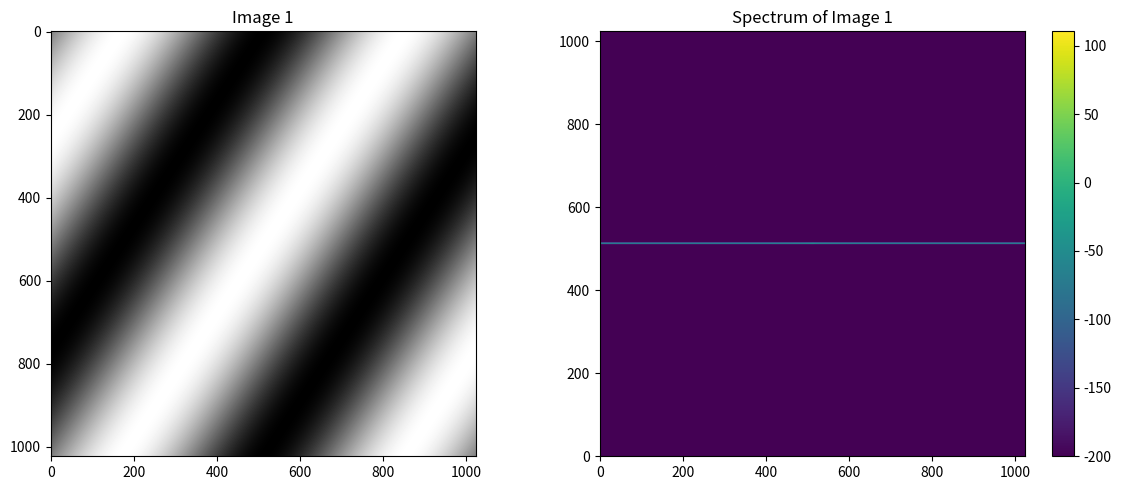
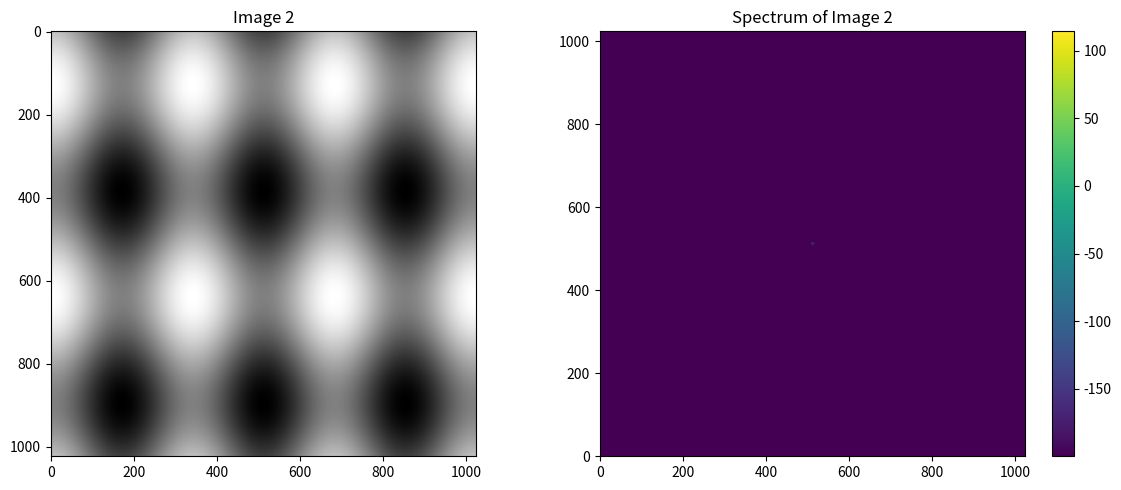
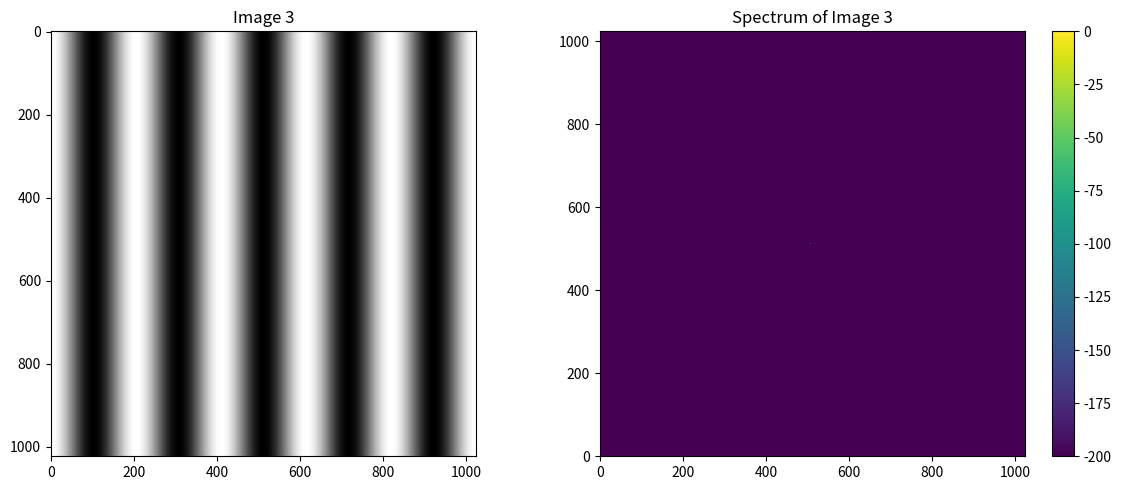
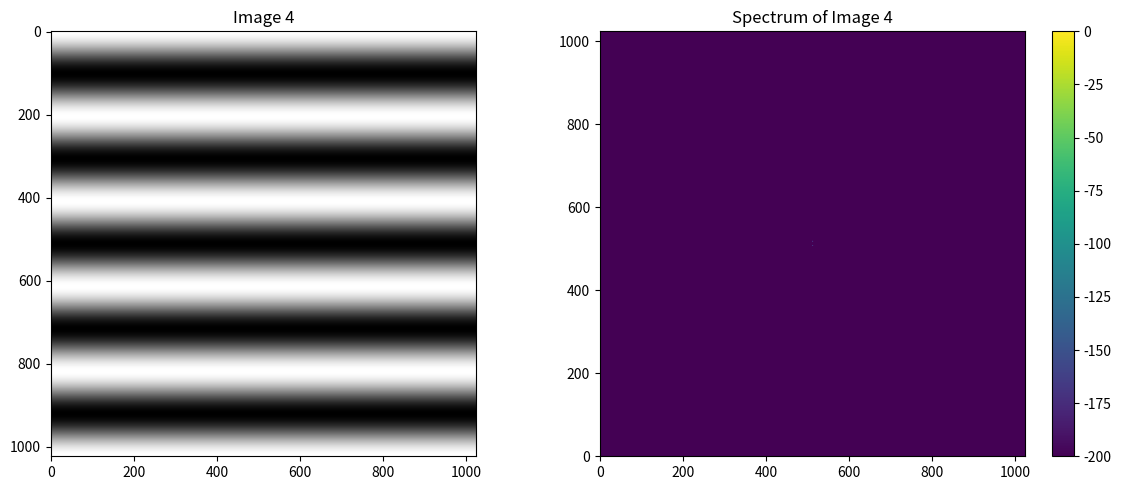
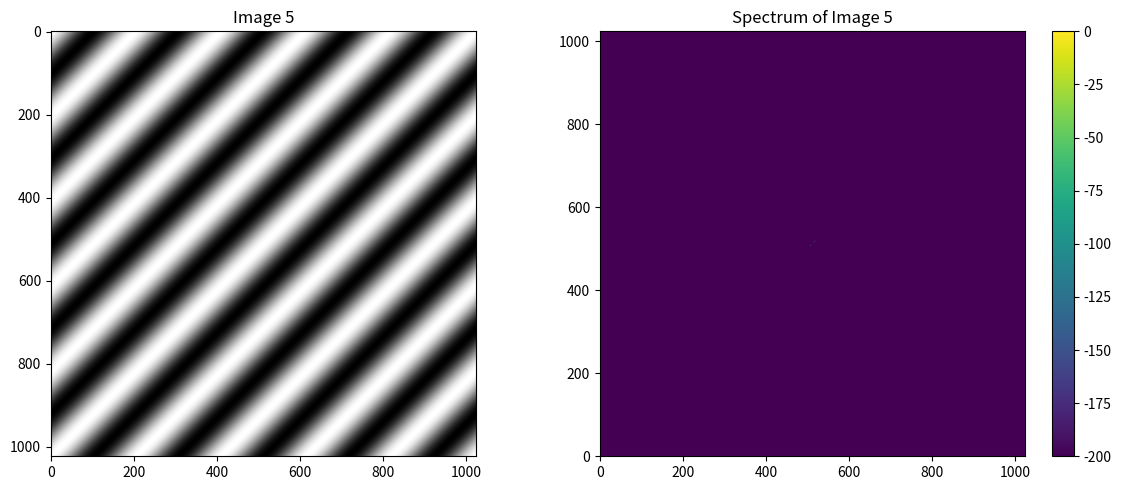

Here is the Python script that generated these plots, in order:
import numpy as np
import matplotlib.pyplot as plt

def f1(x1, x2):
    return np.sin(2 * np.pi * x1 + 3 * np.pi * x2)

def f2(x1, x2):
    return np.sin(4 * np.pi * x1) + np.cos(6 * np.pi * x2)

window_size = (1024, 1024)

# Normalized coordinate arrays
x1 = np.arange(window_size[0]) / window_size[0]
x2 = np.arange(window_size[1]) / window_size[1]
X1, X2 = np.meshgrid(x1, x2, indexing='ij')

# Image 1
fig, axs = plt.subplots(1, 2, figsize=(12, 5))
img1 = f1(X1, X2)
axs[0].imshow(img1, cmap='gray')
axs[0].set_title("Image 1")
Y = np.fft.fft2(img1)
freq_db = 20*np.log10(np.abs(Y) + 1e-10) # Avoid division by 0
freq_db = np.fft.fftshift(freq_db) # Center Spectrum
im1 = axs[1].imshow(freq_db, cmap='viridis', origin='lower')
axs[1].set_title("Spectrum of Image 1")
plt.colorbar(im1, ax=axs[1])
plt.tight_layout()
plt.savefig("Image_&_Spectrum_1.pdf")
plt.show()

# Image 2
fig, axs = plt.subplots(1, 2, figsize=(12, 5))
img2 = f2(X1, X2)
axs[0].imshow(img2, cmap='gray')
axs[0].set_title("Image 2")
Y = np.fft.fft2(img2)
freq_db = 20*np.log10(np.abs(Y) + 1e-10)
freq_db = np.fft.fftshift(freq_db)
im = axs[1].imshow(freq_db, cmap='viridis', origin='lower')
axs[1].set_title("Spectrum of Image 2")
plt.colorbar(im, ax=axs[1])
plt.tight_layout()
plt.savefig("Image_&_Spectrum_2.pdf")
plt.show()

# Image 3
fig, axs = plt.subplots(1, 2, figsize=(12, 5))
Y = np.zeros(window_size)
Y[0][5] = 1
Y[0][window_size[1] - 5] = 1
X = np.fft.ifft2(Y)
X = np.real(X)
axs[0].imshow(X, cmap='gray')
axs[0].set_title("Image 3")
Y = np.fft.fft2(X)
freq_db = 20*np.log10(np.abs(Y) + 1e-10)
freq_db = np.fft.fftshift(freq_db)
im = axs[1].imshow(freq_db, cmap='viridis', origin='lower')
axs[1].set_title("Spectrum of Image 3")
plt.colorbar(im, ax=axs[1])
plt.tight_layout()
plt.savefig("Image_&_Spectrum_3.pdf")
plt.show()

# Image 4
fig, axs = plt.subplots(1, 2, figsize=(12, 5))
Y = np.zeros(window_size)
Y[5][0] = 1
Y[window_size[1] - 5][0] = 1
X = np.fft.ifft2(Y)
X = np.real(X)
axs[0].imshow(X, cmap='gray')
axs[0].set_title("Image 4")
Y = np.fft.fft2(X)
freq_db = 20*np.log10(np.abs(Y) + 1e-10)
freq_db = np.fft.fftshift(freq_db)
im = axs[1].imshow(freq_db, cmap='viridis', origin='lower')
axs[1].set_title("Spectrum of Image 4")
plt.colorbar(im, ax=axs[1])
plt.tight_layout()
plt.savefig("Image_&_Spectrum_4.pdf")
plt.show()

# Image 5
fig, axs = plt.subplots(1, 2, figsize=(12, 5))
Y = np.zeros(window_size)
Y[5][5] = 1
Y[window_size[0] - 5][window_size[1] - 5] = 1
X = np.fft.ifft2(Y)
X = np.real(X)
axs[0].imshow(X, cmap='gray')
axs[0].set_title("Image 5")
Y = np.fft.fft2(X)
freq_db = 20*np.log10(np.abs(Y) + 1e-10)
freq_db = np.fft.fftshift(freq_db)
im = axs[1].imshow(freq_db, cmap='viridis', origin='lower')
axs[1].set_title("Spectrum of Image 5")
plt.colorbar(im, ax=axs[1])
plt.tight_layout()
plt.savefig("Image_&_Spectrum_5.pdf")
plt.show()
